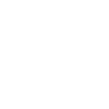
t = 0.00 s
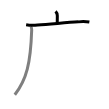
t = 2.50 s
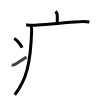
t = 4.75 s
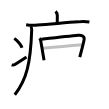
t = 7.25 s
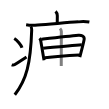
t = 9.50 s
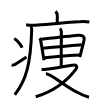
t = 12.00 s

The animated SVG that drew these frames (rendered in a browser with its animation timeline set to each time). Animation: 12 SMIL elements (animate=12); one cycle of 12.00 s.

<svg width="109px" height="109px" viewBox="0 0 px 109px" xmlns="http://www.w3.org/2000/svg" xmlns:xlink="http://www.w3.org/1999/xlink" xml:space="preserve" version="1.1"  baseProfile="full">
<path d="M55.56,11.38c1.28,1.28,1.76,2.99,1.76,4.4c0,2.21-0.07,4.09-0.07,6.96" style="fill:none;stroke:black;stroke-width:3;opacity:0">
  <animate attributeType="CSS" attributeName="opacity" from="0" to="1" begin="0s" dur="1s" repeatCount="0" fill="freeze" />
</path>
<path d="M26.13,24.73c3.83,0.66,7.67,0.72,11.51,0.18c12.97-0.87,28.68-2.27,40.73-3.04c3.68-0.51,7.35-0.45,11,0.2" style="fill:none;stroke:black;stroke-width:3;opacity:0">
  <animate attributeType="CSS" attributeName="opacity" from="0" to="1" begin="1s" dur="1s" repeatCount="0" fill="freeze" />
</path>
<path d="M30.74,26.5c0.82,0.82,1,2.35,0.96,3.37c-1.08,33.38-5.08,49.63-16.9,64.85" style="fill:none;stroke:black;stroke-width:3;opacity:0">
  <animate attributeType="CSS" attributeName="opacity" from="0" to="1" begin="2s" dur="1s" repeatCount="0" fill="freeze" />
</path>
<path d="M14.25,38.5c2.74,1.63,7.07,6.71,7.75,9.25" style="fill:none;stroke:black;stroke-width:3;opacity:0">
  <animate attributeType="CSS" attributeName="opacity" from="0" to="1" begin="3s" dur="1s" repeatCount="0" fill="freeze" />
</path>
<path d="M11.67,64.83c1.46,0.59,1.95,0.48,3.2-0.3C20.5,61,22.57,59.51,26.5,57" style="fill:none;stroke:black;stroke-width:3;opacity:0">
  <animate attributeType="CSS" attributeName="opacity" from="0" to="1" begin="4s" dur="1s" repeatCount="0" fill="freeze" />
</path>
<path d="M39.51,38.26c0.62,0.62,0.95,1.47,1.17,2.26c0.89,4.97,1.59,9.26,2.42,14.21c0.29,1.76,0.6,3.6,0.94,5.58" style="fill:none;stroke:black;stroke-width:3;opacity:0">
  <animate attributeType="CSS" attributeName="opacity" from="0" to="1" begin="5s" dur="1s" repeatCount="0" fill="freeze" />
</path>
<path d="M41.27,39.27c12.28-1.44,28.26-3.33,37.12-4.09c2.97-0.25,6.33,0.87,5.74,4.22c-0.54,3.06-1.77,7.82-2.92,12.19c-0.51,1.95-1.01,3.83-1.43,5.44" style="fill:none;stroke:black;stroke-width:3;opacity:0">
  <animate attributeType="CSS" attributeName="opacity" from="0" to="1" begin="6s" dur="1s" repeatCount="0" fill="freeze" />
</path>
<path d="M43.16,48.24c11.22-1.24,26.22-2.37,38.64-3.52" style="fill:none;stroke:black;stroke-width:3;opacity:0">
  <animate attributeType="CSS" attributeName="opacity" from="0" to="1" begin="7s" dur="1s" repeatCount="0" fill="freeze" />
</path>
<path d="M44.84,57.82c11.78-1.32,20.41-1.95,34.39-2.74" style="fill:none;stroke:black;stroke-width:3;opacity:0">
  <animate attributeType="CSS" attributeName="opacity" from="0" to="1" begin="8s" dur="1s" repeatCount="0" fill="freeze" />
</path>
<path d="M60,28.5c1,1,1.34,2.12,1.34,2.97c0,0.87-0.09,25.51-0.09,34.53" style="fill:none;stroke:black;stroke-width:3;opacity:0">
  <animate attributeType="CSS" attributeName="opacity" from="0" to="1" begin="9s" dur="1s" repeatCount="0" fill="freeze" />
</path>
<path d="M41.58,69.19c2.44,0.36,4.59,0.22,7.04-0.11c5.88-0.78,19.27-3.03,24.05-3.83c3.58-0.6,5.29,1.14,2.92,4.29c-9.66,12.76-22.13,21.64-39.86,27.22" style="fill:none;stroke:black;stroke-width:3;opacity:0">
  <animate attributeType="CSS" attributeName="opacity" from="0" to="1" begin="10s" dur="1s" repeatCount="0" fill="freeze" />
</path>
<path d="M45.89,73.67c5.29-0.15,15.99,10.83,30.87,18.41c3.86,2.26,7.95,3.98,12.26,5.14" style="fill:none;stroke:black;stroke-width:3;opacity:0">
  <animate attributeType="CSS" attributeName="opacity" from="0" to="1" begin="11s" dur="1s" repeatCount="0" fill="freeze" />
</path>
</svg>
